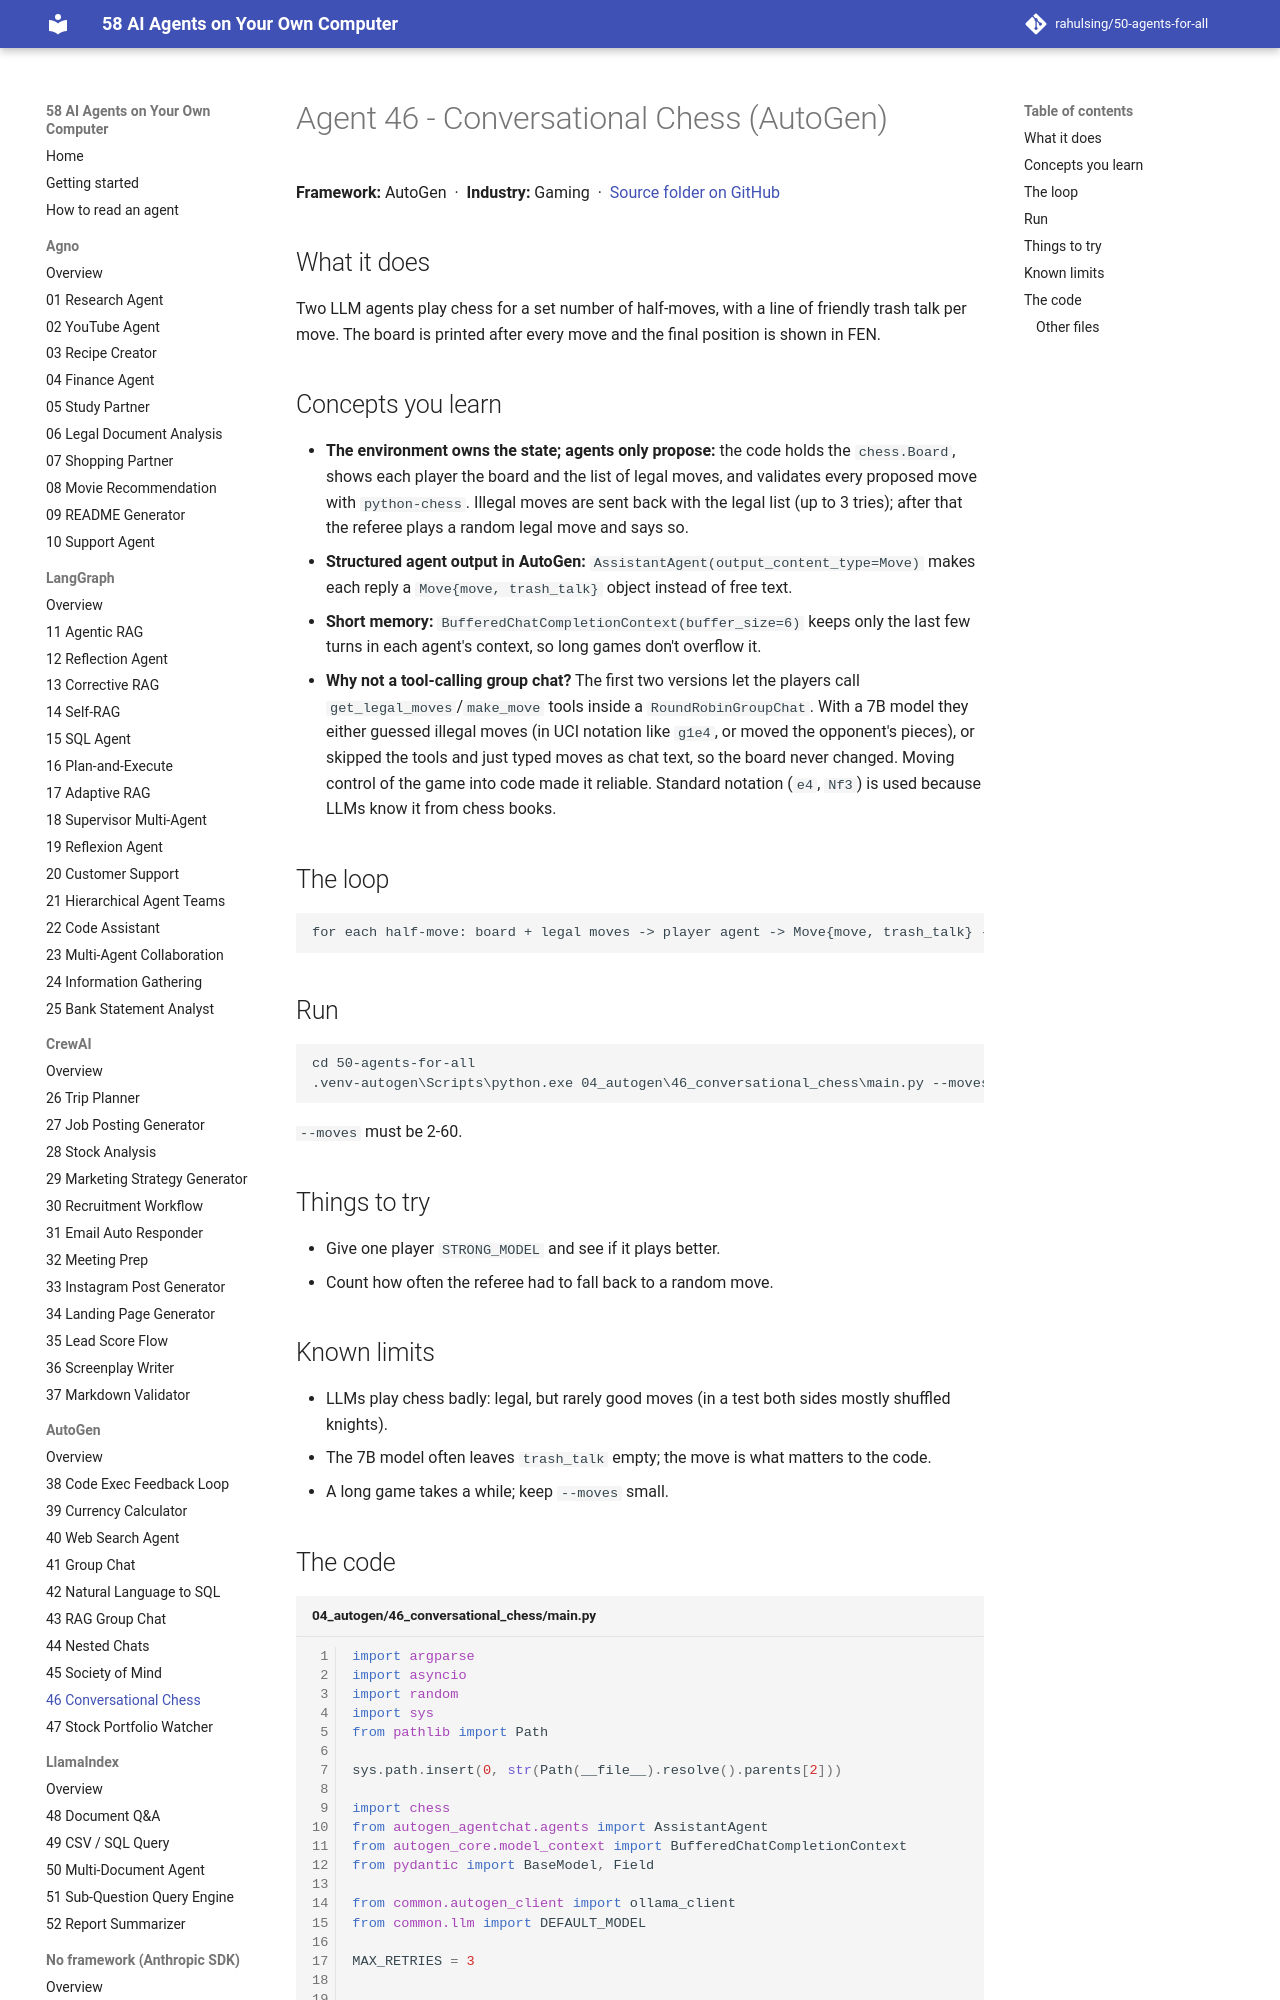

repository: rahulsing/50-agents-for-all · page: agents/04_autogen/46_conversational_chess/index.html · generator: mkdocs

# Agent 46 - Conversational Chess (AutoGen)

## What it does
Two LLM agents play chess for a set number of half-moves, with a line of friendly trash talk per move. The board is printed after every move and the final position is shown in FEN.
